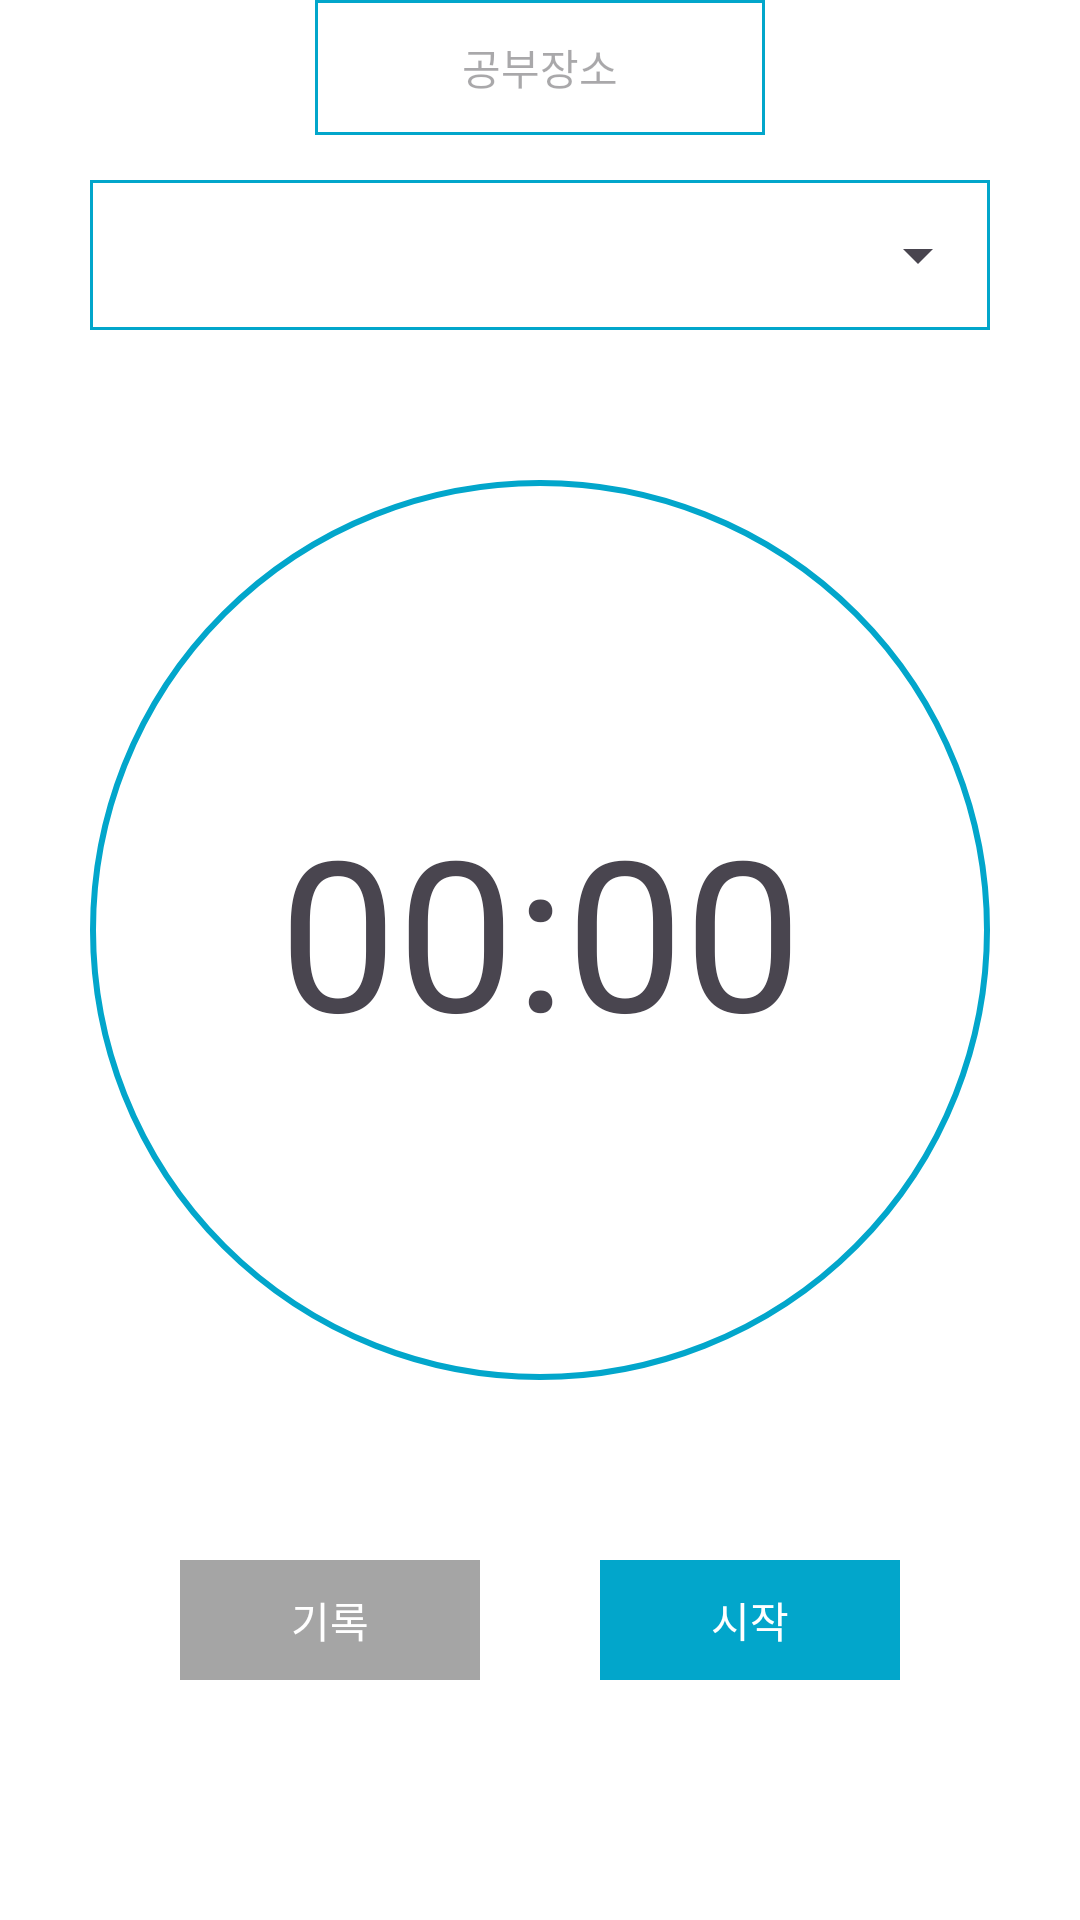

Here is an Android app screen rendered from its layout file. Give the layout XML and the strings, colors and styles it references.
<!-- AndroidManifest.xml: application theme Theme.SsuTudy -->
<!-- res/layout/fragment_course_watch.xml -->
<?xml version="1.0" encoding="utf-8"?>
<RelativeLayout xmlns:android="http://schemas.android.com/apk/res/android"
    xmlns:tools="http://schemas.android.com/tools"
    android:layout_width="match_parent"
    android:layout_height="match_parent"
    xmlns:app="http://schemas.android.com/apk/res-auto"
    tools:context=".CourseWatchFragment"
    android:background="@color/white">

    <EditText
        android:layout_width="150dp"
        android:layout_height="45dp"
        android:id="@+id/course_watch_editText"
        android:layout_centerHorizontal="true"
        android:background="@drawable/mediumblue_border"
        android:hint="공부장소"
        android:gravity="center"
        android:textSize="14sp"/>

    <LinearLayout
        android:layout_width="wrap_content"
        android:layout_height="wrap_content"
        android:layout_below="@+id/course_watch_editText"
        android:id="@+id/temp"
        android:layout_marginTop="15dp"
        android:layout_centerHorizontal="true"
        android:background="@drawable/mediumblue_border">
        <Spinner
            android:layout_width="300dp"
            android:layout_height="50dp"
            android:id="@+id/course_watch_spinner"
            android:textAlignment="center"
            android:textSize="16sp"/>
    </LinearLayout>
    
    <TextView
        android:layout_width="300dp"
        android:layout_height="300dp"
        android:layout_below="@+id/temp"
        android:id="@+id/circle_time_text"
        android:layout_centerHorizontal="true"
        android:layout_marginTop="50dp"
        android:text="00:00"
        android:gravity="center"
        android:textSize="70sp"
        android:background="@drawable/circle_border"/>

    <RelativeLayout
        android:layout_width="240dp"
        android:layout_height="wrap_content"
        android:layout_below="@+id/circle_time_text"
        android:layout_marginTop="60dp"
        android:layout_centerHorizontal="true">

        <android.widget.Button
            android:id="@+id/write"
            style="@style/Button.DarkBlue"
            android:layout_width="100dp"
            android:layout_height="40dp"
            android:text="기록"
            android:layout_alignParentStart="true"
            android:enabled="false"
            />

        <android.widget.Button
            android:id="@+id/start_stop_continue"
            style="@style/Button.MediumBlue"
            android:layout_width="100dp"
            android:layout_height="40dp"
            android:text="시작"
            android:layout_alignParentEnd="true"
            />

    </RelativeLayout>

</RelativeLayout>
<!-- resources referenced by this layout -->
<resources>
  <color name="white">#FFFFFFFF</color>
  <!-- drawable circle_border (drawable) -->
  <?xml version="1.0" encoding="utf-8"?>
  <shape xmlns:android="http://schemas.android.com/apk/res/android" android:shape="oval">
      <stroke android:width="2dp"
          android:color="@color/medium_blue"/>
      <size android:width="300dp" android:height="300dp"/>
  </shape>
  <!-- drawable mediumblue_border (drawable) -->
  <?xml version="1.0" encoding="utf-8"?>
  <shape xmlns:android="http://schemas.android.com/apk/res/android">
  
      <stroke android:width="1dp"
          android:color="@color/medium_blue"/>
  </shape>
  <style name="Button.DarkBlue" parent="Widget.AppCompat.Button.Borderless">
          <item name="android:background">@drawable/button_background_selector</item>
          <item name="android:gravity">center_vertical|center_horizontal</item>
          <item name="android:textSize">14sp</item>
          <item name="android:textColor">@color/white</item>
      </style>
  <style name="Button.MediumBlue" parent="Widget.AppCompat.Button.Borderless">
          <item name="android:background">@color/medium_blue</item>
          <item name="android:gravity">center_vertical|center_horizontal</item>
          <item name="android:textSize">14sp</item>
          <item name="android:textColor">@color/white</item>
      </style>
  <style name="Theme.SsuTudy" parent="Base.Theme.SsuTudy" />
  <color name="medium_blue">#02A6CB</color>
  <!-- drawable button_background_selector (drawable) -->
  <?xml version="1.0" encoding="utf-8"?>
  <selector xmlns:android="http://schemas.android.com/apk/res/android">
      <item android:state_enabled="false" android:drawable="@color/gray"/>
      <item android:state_enabled="true" android:drawable="@color/dark_blue"/>
  </selector>
  <style name="Base.Theme.SsuTudy" parent="Theme.Material3.DayNight.NoActionBar">
          
          
      </style>
  <color name="gray">#A5A5A5</color>
  <color name="dark_blue">#006E93</color>
</resources>
